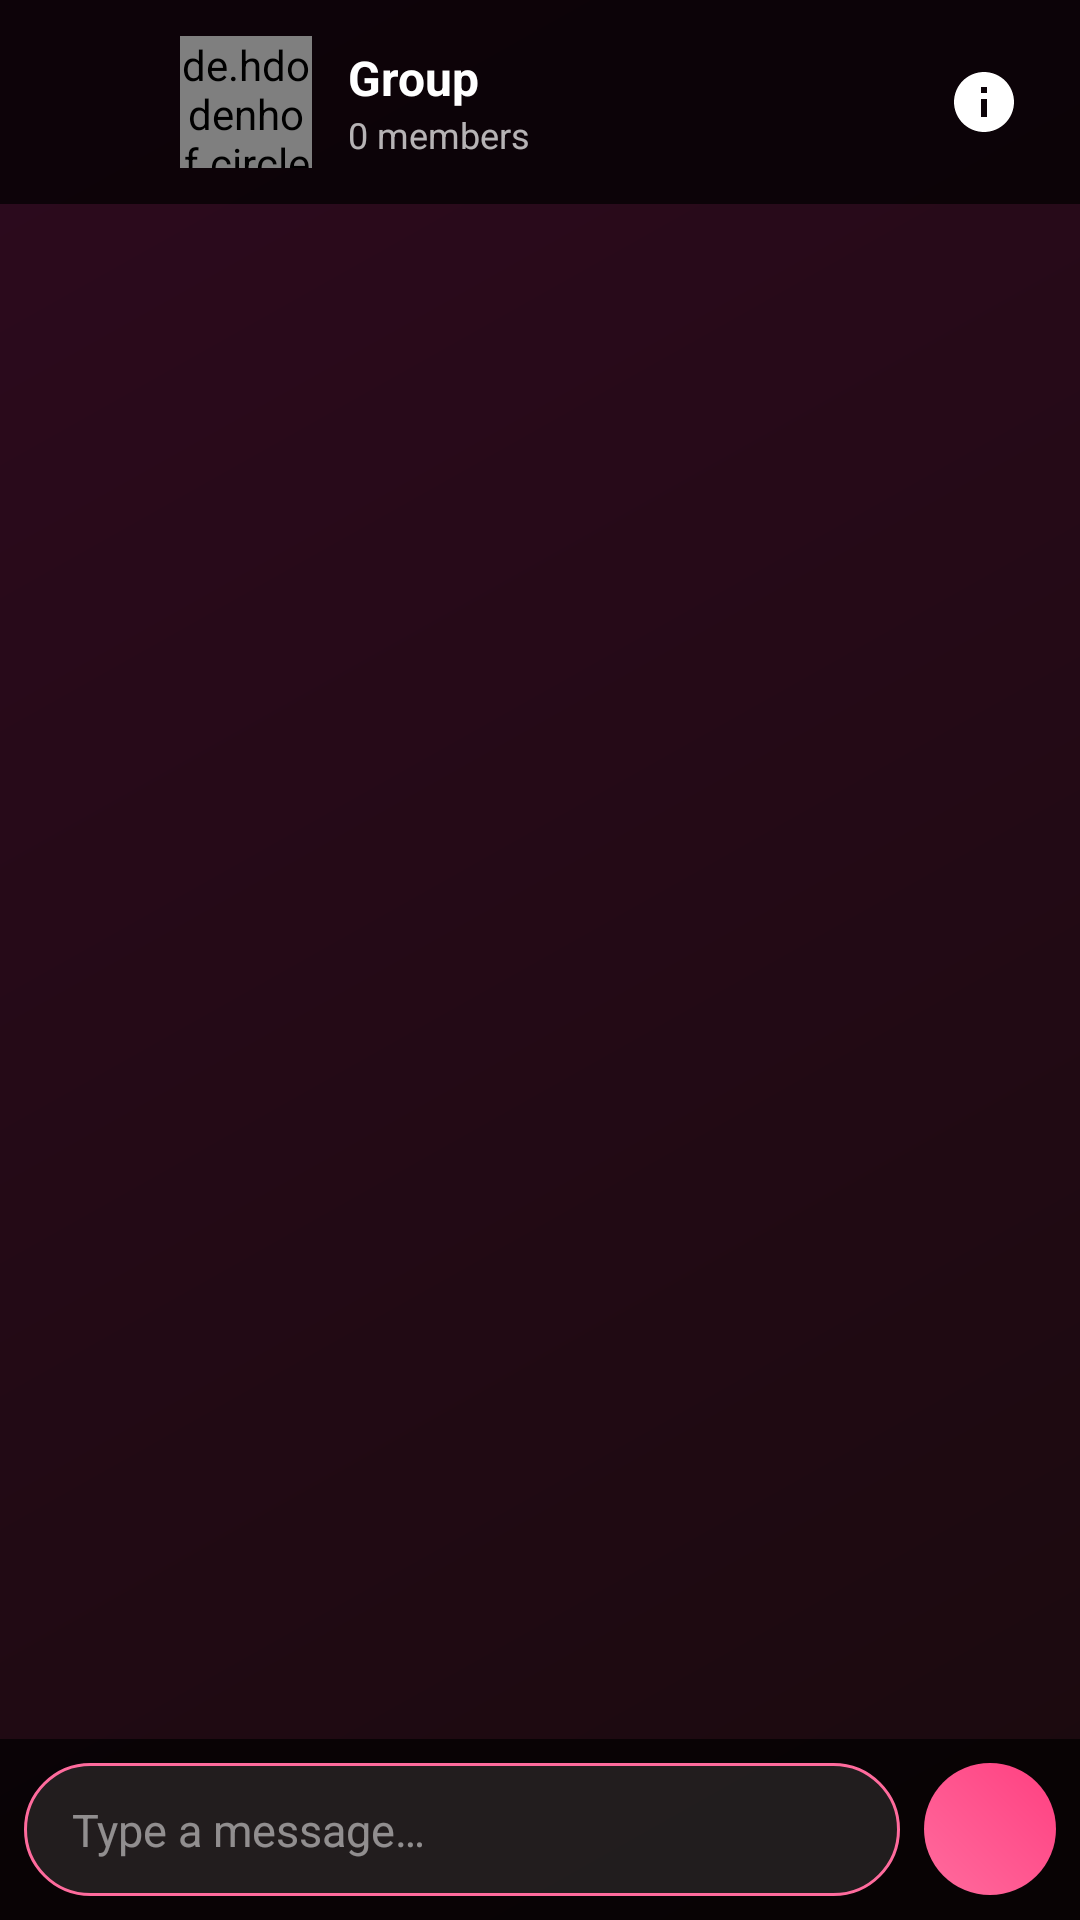

Here is an Android app screen rendered from its layout file. Give the layout XML and the strings, colors and styles it references.
<!-- AndroidManifest.xml: activity theme Theme.EBChat.NoActionBar -->
<!-- res/layout/activity_group_chat.xml -->
<?xml version="1.0" encoding="utf-8"?>
<androidx.constraintlayout.widget.ConstraintLayout
    xmlns:android="http://schemas.android.com/apk/res/android"
    xmlns:app="http://schemas.android.com/apk/res-auto"
    android:layout_width="match_parent"
    android:layout_height="match_parent"
    android:background="@drawable/bg_gradient">

    
    <LinearLayout
        android:id="@+id/toolbar"
        android:layout_width="match_parent"
        android:layout_height="wrap_content"
        android:orientation="horizontal"
        android:gravity="center_vertical"
        android:padding="12dp"
        android:background="@color/glass_dark"
        app:layout_constraintTop_toTopOf="parent">

        <ImageButton
            android:id="@+id/backButton"
            android:layout_width="40dp"
            android:layout_height="40dp"
            android:src="@drawable/ic_back"
            android:background="?attr/selectableItemBackgroundBorderless"
            app:tint="@color/white" />

        <de.hdodenhof.circleimageview.CircleImageView
            android:id="@+id/groupImage"
            android:layout_width="44dp"
            android:layout_height="44dp"
            android:layout_marginStart="8dp"
            android:src="@drawable/ic_groups" />

        <LinearLayout
            android:layout_width="0dp"
            android:layout_height="wrap_content"
            android:layout_weight="1"
            android:orientation="vertical"
            android:layout_marginStart="12dp">

            <TextView
                android:id="@+id/groupName"
                android:layout_width="wrap_content"
                android:layout_height="wrap_content"
                android:text="Group"
                android:textColor="@color/white"
                android:textSize="16sp"
                android:textStyle="bold" />

            <TextView
                android:id="@+id/memberCount"
                android:layout_width="wrap_content"
                android:layout_height="wrap_content"
                android:text="0 members"
                android:textColor="@color/text_secondary"
                android:textSize="12sp" />
        </LinearLayout>

        <ImageButton
            android:id="@+id/groupInfoButton"
            android:layout_width="40dp"
            android:layout_height="40dp"
            android:src="@drawable/ic_info"
            android:background="?attr/selectableItemBackgroundBorderless"
            app:tint="@color/white" />
    </LinearLayout>

    
    <androidx.recyclerview.widget.RecyclerView
        android:id="@+id/recyclerView"
        android:layout_width="match_parent"
        android:layout_height="0dp"
        android:clipToPadding="false"
        android:padding="8dp"
        app:layout_constraintTop_toBottomOf="@id/toolbar"
        app:layout_constraintBottom_toTopOf="@id/inputContainer" />

    
    <LinearLayout
        android:id="@+id/inputContainer"
        android:layout_width="match_parent"
        android:layout_height="wrap_content"
        android:orientation="horizontal"
        android:gravity="center_vertical"
        android:padding="8dp"
        android:background="@color/glass_dark"
        app:layout_constraintBottom_toBottomOf="parent">

        <EditText
            android:id="@+id/messageInput"
            android:layout_width="0dp"
            android:layout_height="wrap_content"
            android:layout_weight="1"
            android:background="@drawable/bg_input_field"
            android:hint="@string/type_message"
            android:textColorHint="@color/text_hint"
            android:textColor="@color/text_primary"
            android:paddingHorizontal="16dp"
            android:paddingVertical="12dp"
            android:textSize="15sp" />

        <ImageButton
            android:id="@+id/sendButton"
            android:layout_width="44dp"
            android:layout_height="44dp"
            android:layout_marginStart="8dp"
            android:src="@drawable/ic_send"
            android:background="@drawable/bg_story_ring"
            app:tint="@color/white" />
    </LinearLayout>

</androidx.constraintlayout.widget.ConstraintLayout>
<!-- resources referenced by this layout -->
<resources>
  <color name="glass_dark">#B3000000</color>
  <color name="text_hint">#80FFFFFF</color>
  <color name="text_primary">#FFFFFF</color>
  <color name="text_secondary">#B3FFFFFF</color>
  <color name="white">#FFFFFFFF</color>
  <!-- drawable bg_gradient (drawable) -->
  <?xml version="1.0" encoding="utf-8"?>
  <shape xmlns:android="http://schemas.android.com/apk/res/android"
      android:shape="rectangle">
      <gradient
          android:startColor="@color/bg_gradient_start"
          android:endColor="@color/bg_gradient_end"
          android:angle="135"
          android:type="linear" />
  </shape>
  <!-- drawable bg_input_field (drawable) -->
  <?xml version="1.0" encoding="utf-8"?>
  <shape xmlns:android="http://schemas.android.com/apk/res/android"
      android:shape="rectangle">
      <solid android:color="@color/bg_input" />
      <corners android:radius="25dp" />
      <stroke
          android:width="1dp"
          android:color="@color/pink_primary" />
  </shape>
  <!-- drawable bg_story_ring (drawable) -->
  <?xml version="1.0" encoding="utf-8"?>
  <shape xmlns:android="http://schemas.android.com/apk/res/android"
      android:shape="oval">
      <gradient
          android:startColor="@color/story_ring_gradient_start"
          android:endColor="@color/story_ring_gradient_end"
          android:angle="45"
          android:type="linear" />
  </shape>
  <!-- drawable ic_info (drawable) -->
  <?xml version="1.0" encoding="utf-8"?>
  <vector xmlns:android="http://schemas.android.com/apk/res/android"
      android:width="24dp"
      android:height="24dp"
      android:viewportWidth="24"
      android:viewportHeight="24"
      android:tint="@color/white">
      <path
          android:fillColor="@android:color/white"
          android:pathData="M12,2C6.48,2 2,6.48 2,12s4.48,10 10,10 10,-4.48 10,-10S17.52,2 12,2zM13,17h-2v-6h2v6zM13,9h-2V7h2v2z" />
  </vector>
  <string name="type_message">Type a message…</string>
  <style name="Theme.EBChat.NoActionBar" parent="Theme.EBChat" />
  <color name="bg_gradient_start">#1A0A0E</color>
  <color name="bg_gradient_end">#2D0A1E</color>
  <color name="bg_input">#1AFFFFFF</color>
  <color name="pink_primary">#FF6B9D</color>
  <color name="story_ring_gradient_start">#FF6B9D</color>
  <color name="story_ring_gradient_end">#FF4081</color>
  <color name="pink_primary_dark">#E91E8C</color>
  <color name="pink_accent">#FF4081</color>
  <style name="PinkButton" parent="Widget.Material3.Button">
          <item name="android:background">@drawable/bg_button_pink</item>
          <item name="android:textColor">@color/white</item>
          <item name="android:textStyle">bold</item>
          <item name="android:textSize">16sp</item>
          <item name="android:paddingTop">14dp</item>
          <item name="android:paddingBottom">14dp</item>
          <item name="cornerRadius">25dp</item>
          <item name="rippleColor">@color/pink_light</item>
      </style>
  <style name="GlassInput" parent="Widget.Material3.TextInputLayout.OutlinedBox">
          <item name="boxBackgroundColor">@color/bg_input</item>
          <item name="boxStrokeColor">@color/pink_primary</item>
          <item name="boxStrokeWidth">1dp</item>
          <item name="hintTextColor">@color/text_hint</item>
          <item name="android:textColorHint">@color/text_hint</item>
          <item name="endIconTint">@color/pink_primary</item>
          <item name="startIconTint">@color/pink_primary</item>
      </style>
  <!-- drawable bg_button_pink (drawable) -->
  <?xml version="1.0" encoding="utf-8"?>
  <ripple xmlns:android="http://schemas.android.com/apk/res/android"
      android:color="@color/pink_light">
      <item>
          <shape android:shape="rectangle">
              <gradient
                  android:startColor="@color/pink_primary"
                  android:endColor="@color/pink_primary_dark"
                  android:angle="45" />
              <corners android:radius="25dp" />
          </shape>
      </item>
  </ripple>
  <color name="pink_light">#FFB8D0</color>
</resources>
